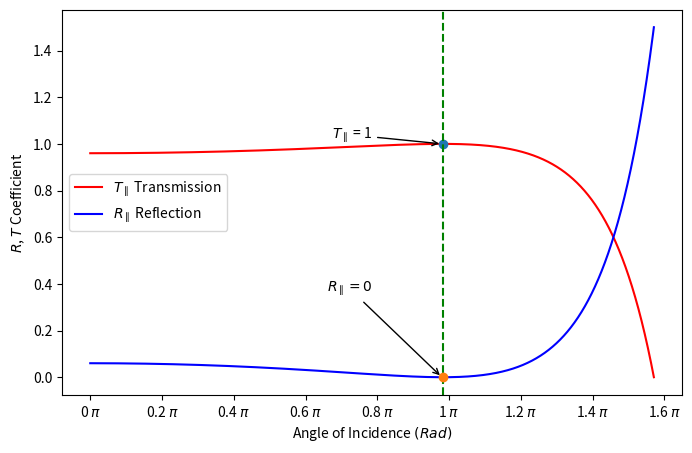

Write the Python code that produced this figure.
import numpy as np
import pandas as pd 
import matplotlib.pyplot as plt
import matplotlib.ticker as tck

n       = 1
n_prime = 1.5
i       = np.linspace(0, np.pi/2, 10000)

T_parallel = ((2 * n * n_prime * np.cos(i)) / \
             ((n_prime**2 * np.cos(i)) + (n * np.sqrt(n_prime**2 - n**2 * np.sin(i)**2))))**2 \
             * (np.sqrt(n_prime ** 2 - n ** 2 * np.sin(i) ** 2)/(n * np.cos(i)))

R_parallel = ((n_prime**2 * np.cos(i) - n * np.sqrt(n_prime**2 - n**2 * np.sin(i)**2))/ \
              (n_prime**2 * np.cos(i) + n * np.sqrt(n_prime**2 - n**2 * np.sin(i)**2)))**2 \
              * (n_prime/n)
T_max = T_parallel.argmax()
R_min = R_parallel.argmin()

f,ax=plt.subplots(figsize=(8,5))
ax.plot(i, T_parallel, 'r', label=r'$T_{\parallel}$ Transmission')
ax.plot(i[T_max], T_parallel[T_max],'o')
ax.plot(i, R_parallel, 'b', label=r'$R_{\parallel}$ Reflection')
ax.axvline(x=i[T_max], ymin=0, ymax=1, linestyle='--', color='g')
ax.plot(i[R_min], R_parallel[R_min],'o')
plt.xlabel(r'Angle of Incidence $(Rad)$')
plt.ylabel(r'$R$, $T$ Coefficient')
ax.xaxis.set_major_formatter(tck.FormatStrFormatter('%g $\pi$'))
ax.xaxis.set_major_locator(tck.MultipleLocator(base=0.2))
ax.annotate(r'$T_{\parallel}$ = 1', xy=(0.98, 1),  xycoords='data',
            xytext=(0.5, 0.7), textcoords='axes fraction',
            arrowprops=dict(arrowstyle="->", facecolor='black'),
            horizontalalignment='right', verticalalignment='top',
            )
ax.annotate(r'$R_{\parallel} = 0$', xy=(0.98, 0),  xycoords='data',
            xytext=(0.5, 0.3), textcoords='axes fraction',
            arrowprops=dict(arrowstyle="->", facecolor='black'),
            horizontalalignment='right', verticalalignment='top',
            )
ax.legend(loc='center left')
plt.show()